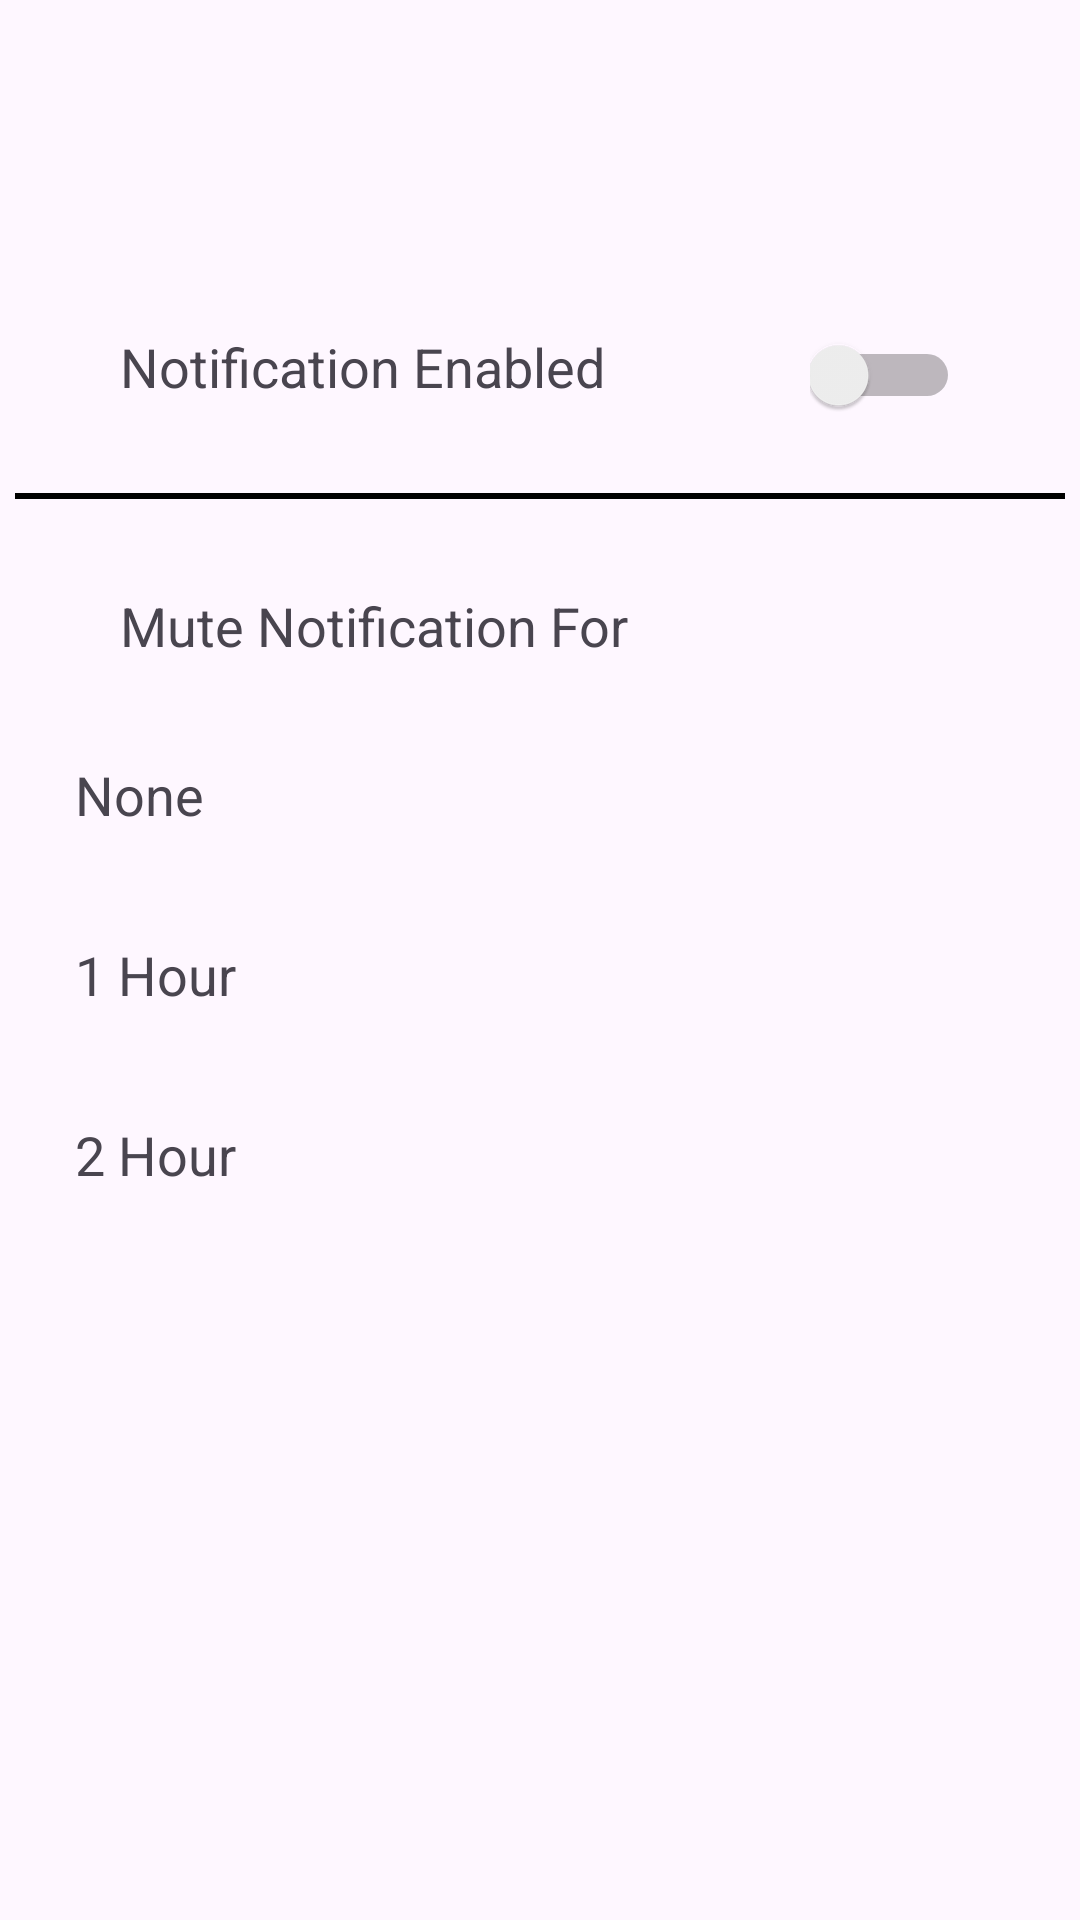

Layout XML and referenced resources for this Android screen:
<!-- AndroidManifest.xml: application theme Theme.Perpustakaan_kel4 -->
<!-- res/layout/activity_notification_page.xml -->
<?xml version="1.0" encoding="utf-8"?>
<androidx.constraintlayout.widget.ConstraintLayout xmlns:android="http://schemas.android.com/apk/res/android"
    xmlns:app="http://schemas.android.com/apk/res-auto"
    xmlns:tools="http://schemas.android.com/tools"
    android:layout_width="match_parent"
    android:layout_height="match_parent"
    tools:context=".NotificationPage">

    <ImageView
        android:id="@+id/backbutton"
        android:layout_width="50dp"
        android:layout_height="50dp"
        android:layout_marginStart="20dp"

        android:layout_marginTop="20dp"
        android:src="@drawable/baseline_arrow_back_24"
        app:layout_constraintStart_toStartOf="parent"
        app:layout_constraintTop_toTopOf="parent" />

    <TextView
        android:id="@+id/textView10"
        android:layout_width="wrap_content"
        android:layout_height="wrap_content"
        android:layout_marginStart="40dp"
        android:layout_marginTop="40dp"
        android:text="Notification Enabled"
        android:textSize="18sp"
        app:layout_constraintStart_toStartOf="parent"
        app:layout_constraintTop_toBottomOf="@+id/backbutton" />

    <Switch
        android:id="@+id/NotifSwitch"
        android:layout_width="50dp"
        android:layout_height="50dp"
        android:layout_marginTop="30dp"
        android:layout_marginEnd="40dp"
        android:ellipsize="end"
        app:layout_constraintEnd_toEndOf="parent"
        app:layout_constraintTop_toBottomOf="@+id/backbutton" />

    <View
        android:id="@+id/view3"
        android:layout_width="350dp"
        android:layout_height="2dp"
        android:layout_marginTop="30dp"
        android:background="#000000"
        app:layout_constraintEnd_toEndOf="parent"
        app:layout_constraintStart_toStartOf="parent"
        app:layout_constraintTop_toBottomOf="@+id/textView10" />

    <TextView
        android:id="@+id/textView15"
        android:layout_width="wrap_content"
        android:layout_height="wrap_content"
        android:layout_marginStart="40dp"
        android:layout_marginTop="30dp"
        android:text="Mute Notification For"
        android:textSize="18sp"
        app:layout_constraintStart_toStartOf="parent"
        app:layout_constraintTop_toBottomOf="@+id/view3" />

    <View
        android:id="@+id/noneClick"
        android:layout_width="350dp"
        android:layout_height="50dp"
        android:layout_marginTop="20dp"
        app:layout_constraintEnd_toEndOf="parent"
        app:layout_constraintStart_toStartOf="parent"
        app:layout_constraintTop_toBottomOf="@id/textView15" />

    <TextView
        android:id="@+id/textView16"
        android:layout_width="wrap_content"
        android:layout_height="wrap_content"
        android:layout_marginStart="20dp"
        android:layout_marginTop="12dp"
        android:text="None"
        android:textSize="18sp"
        app:layout_constraintStart_toStartOf="@+id/noneClick"
        app:layout_constraintTop_toTopOf="@+id/noneClick" />

    <ImageView
        android:id="@+id/noneCheck"
        android:layout_width="wrap_content"
        android:layout_height="wrap_content"
        android:layout_marginTop="12dp"
        android:layout_marginEnd="30dp"
        android:src="@drawable/baseline_check_24"
        android:visibility="invisible"
        app:layout_constraintEnd_toEndOf="@+id/noneClick"
        app:layout_constraintTop_toTopOf="@+id/noneClick" />

    <View
        android:id="@+id/onehrClick"
        android:layout_width="350dp"
        android:layout_height="50dp"
        android:layout_marginTop="10dp"
        app:layout_constraintEnd_toEndOf="parent"
        app:layout_constraintStart_toStartOf="parent"
        app:layout_constraintTop_toBottomOf="@id/noneClick" />

    <TextView
        android:id="@+id/textView17"
        android:layout_width="wrap_content"
        android:layout_height="wrap_content"
        android:layout_marginStart="20dp"
        android:layout_marginTop="12dp"
        android:text="1 Hour"
        android:textSize="18sp"
        app:layout_constraintStart_toStartOf="@+id/onehrClick"
        app:layout_constraintTop_toTopOf="@+id/onehrClick" />

    <ImageView
        android:id="@+id/onehrCheck"
        android:layout_width="wrap_content"
        android:layout_height="wrap_content"
        android:layout_marginTop="12dp"
        android:layout_marginEnd="30dp"
        android:src="@drawable/baseline_check_24"
        app:layout_constraintEnd_toEndOf="@+id/onehrClick"
        app:layout_constraintTop_toTopOf="@+id/onehrClick"
        android:visibility="invisible"/>

    <View
        android:id="@+id/twohrClick"
        android:layout_width="350dp"
        android:layout_height="50dp"
        android:layout_marginTop="10dp"
        app:layout_constraintEnd_toEndOf="parent"
        app:layout_constraintStart_toStartOf="parent"
        app:layout_constraintTop_toBottomOf="@id/onehrClick" />

    <TextView
        android:id="@+id/textView18"
        android:layout_width="wrap_content"
        android:layout_height="wrap_content"
        android:layout_marginStart="20dp"
        android:layout_marginTop="12dp"
        android:text="2 Hour"
        android:textSize="18sp"
        app:layout_constraintStart_toStartOf="@+id/twohrClick"
        app:layout_constraintTop_toTopOf="@+id/twohrClick" />

    <ImageView
        android:id="@+id/twohrCheck"
        android:layout_width="wrap_content"
        android:layout_height="wrap_content"
        android:layout_marginTop="12dp"
        android:layout_marginEnd="30dp"
        android:src="@drawable/baseline_check_24"
        app:layout_constraintEnd_toEndOf="@+id/twohrClick"
        app:layout_constraintTop_toTopOf="@+id/twohrClick"
        android:visibility="invisible"/>

</androidx.constraintlayout.widget.ConstraintLayout>
<!-- resources referenced by this layout -->
<resources>
  <style name="Theme.Perpustakaan_kel4" parent="Base.Theme.Perpustakaan_kel4" />
  <style name="Base.Theme.Perpustakaan_kel4" parent="Theme.Material3.DayNight.NoActionBar">
          
          
      </style>
</resources>
